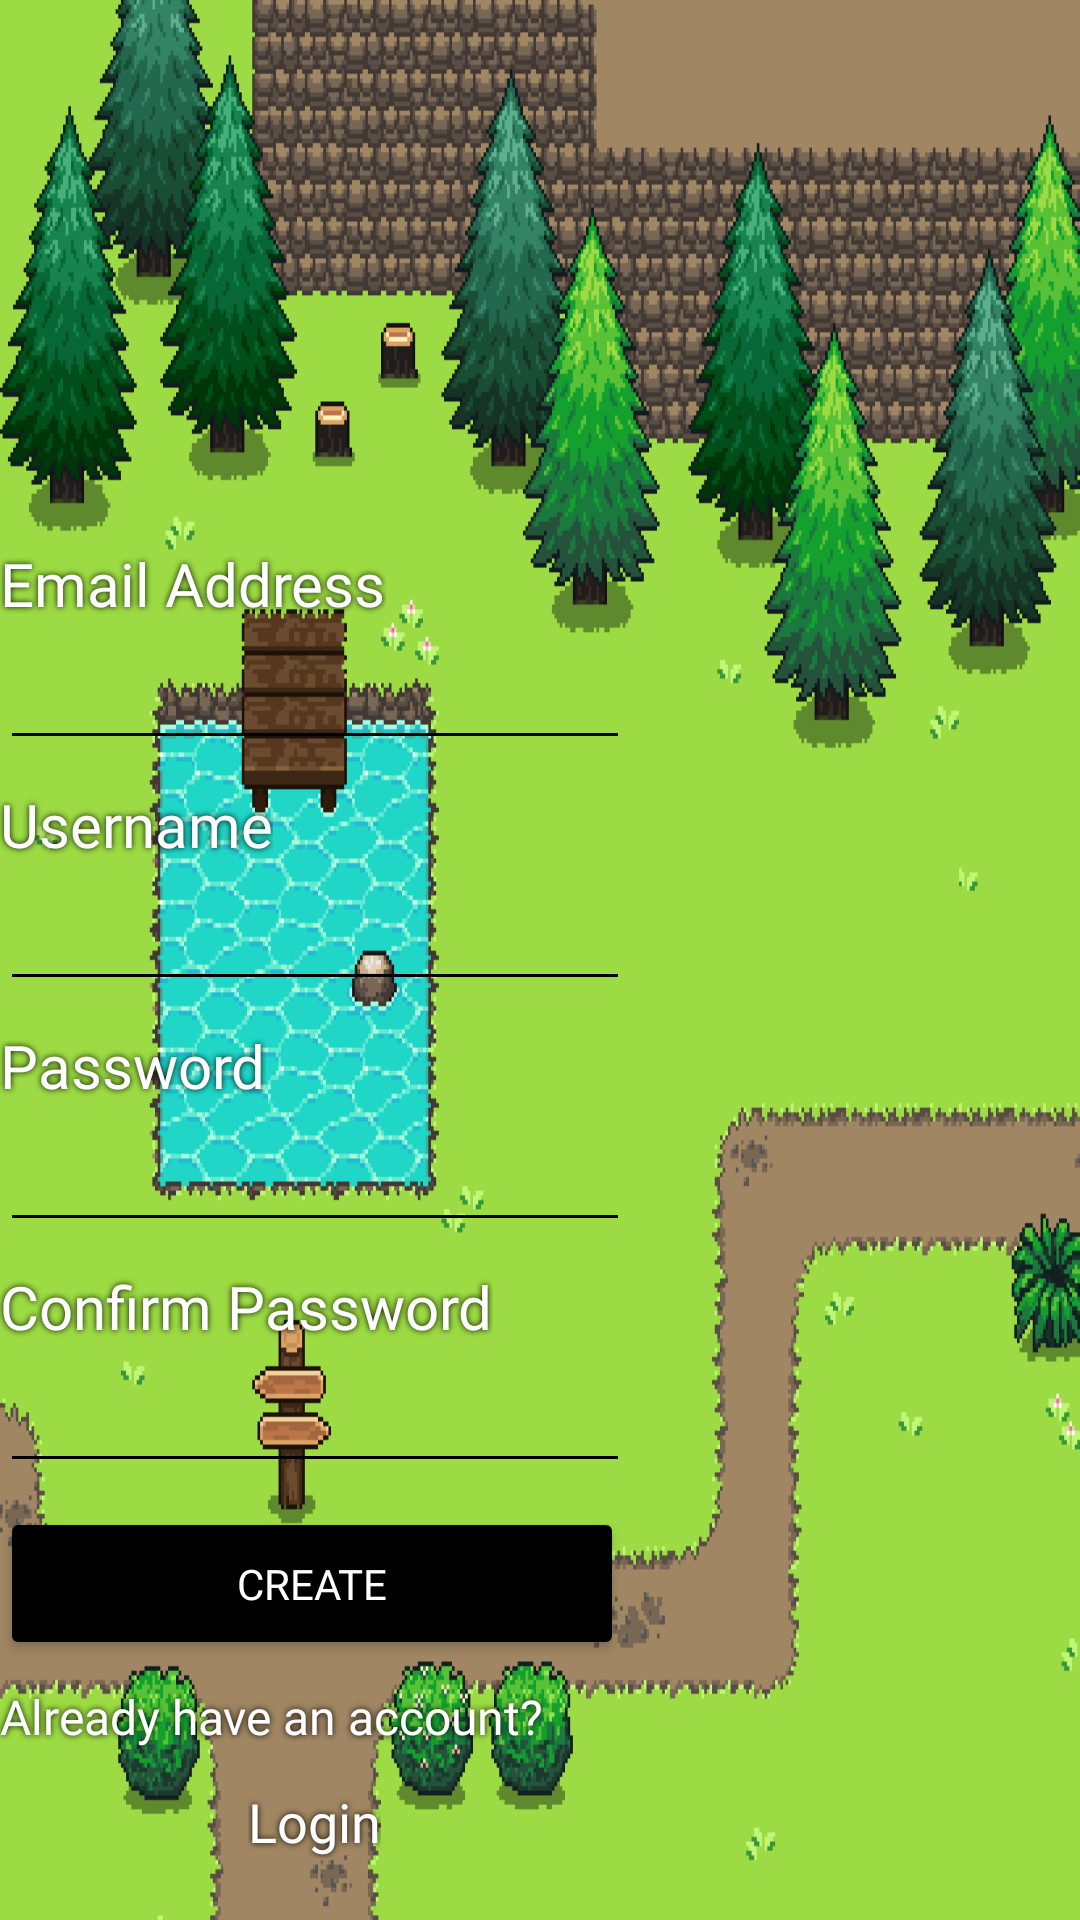

This screen was rendered from an Android layout file. Write that file and the resources it references.
<!-- AndroidManifest.xml: application theme Theme.Java1D -->
<!-- res/layout/sign_up_page.xml -->
<?xml version="1.0" encoding="utf-8"?>
<androidx.constraintlayout.widget.ConstraintLayout xmlns:android="http://schemas.android.com/apk/res/android"
    xmlns:app="http://schemas.android.com/apk/res-auto"
    xmlns:tools="http://schemas.android.com/tools"
    android:layout_width="match_parent"
    android:layout_height="match_parent"
    android:adjustViewBounds="true"
    android:background="@drawable/forest"
    android:scaleType="fitStart">


    <androidx.constraintlayout.widget.ConstraintLayout
        android:layout_width="wrap_content"
        android:layout_height="wrap_content"
        app:layout_constraintBottom_toBottomOf="parent"
        app:layout_constraintStart_toStartOf="parent"
        app:layout_constraintTop_toTopOf="parent">

        <LinearLayout
            android:layout_width="wrap_content"
            android:layout_height="wrap_content"
            android:orientation="vertical"
            android:gravity="center">

            <ImageView
                android:id="@+id/imageView"
                android:layout_width="wrap_content"
                android:layout_height="160dp"
                app:layout_constraintBottom_toTopOf="@+id/email_header"
                app:layout_constraintEnd_toEndOf="parent"
                app:layout_constraintStart_toStartOf="parent"
                app:layout_constraintTop_toTopOf="parent"
                app:srcCompat="@drawable/task_tales_logo" />

            <LinearLayout
                android:layout_width="wrap_content"
                android:layout_height="wrap_content"
                android:orientation="vertical">

                <TextView
                    android:id="@+id/email_header"
                    android:layout_width="wrap_content"
                    android:layout_height="wrap_content"
                    android:layout_marginBottom="4dp"
                    android:fontFamily="@font/pixelify_sans_medium"
                    android:shadowColor="#000"
                    android:shadowRadius="5"
                    android:text="Email Address"
                    android:textColor="@color/white"
                    android:textSize="20sp" />

                <EditText
                    android:id="@+id/email_input"
                    style="@style/pixelTxt"
                    android:textSize="18dp"
                    android:layout_width="wrap_content"
                    android:layout_height="wrap_content"
                    android:layout_marginBottom="8dp"
                    android:ems="10"
                    android:inputType="text"
                    android:backgroundTint="#000" />

                <TextView
                    android:id="@+id/username_header"
                    android:layout_width="wrap_content"
                    android:layout_height="wrap_content"
                    android:layout_marginBottom="4dp"
                    android:fontFamily="@font/pixelify_sans_medium"
                    android:shadowColor="#000"
                    android:shadowRadius="5"
                    android:text="Username"
                    android:textColor="@color/white"
                    android:textSize="20sp" />

                <EditText
                    android:id="@+id/username_input"
                    style="@style/pixelTxt"
                    android:textSize="18dp"
                    android:layout_width="wrap_content"
                    android:layout_height="wrap_content"
                    android:layout_marginBottom="8dp"
                    android:ems="10"
                    android:inputType="text"
                    android:backgroundTint="#000" />

                <TextView
                    android:id="@+id/password_header"
                    android:layout_width="wrap_content"
                    android:layout_height="wrap_content"
                    android:layout_marginBottom="4dp"
                    android:fontFamily="@font/pixelify_sans_medium"
                    android:shadowColor="#000"
                    android:shadowRadius="5"
                    android:text="Password"
                    android:textColor="@color/white"
                    android:textSize="20sp" />

                <EditText
                    android:id="@+id/password_input"
                    style="@style/pixelTxt"
                    android:textSize="18dp"
                    android:layout_width="wrap_content"
                    android:layout_height="wrap_content"
                    android:layout_marginBottom="8dp"
                    android:ems="10"
                    android:inputType="textPassword"
                    android:backgroundTint="#000" />


                <TextView
                    android:id="@+id/confirm_password_header"
                    android:layout_width="wrap_content"
                    android:layout_height="wrap_content"
                    android:layout_marginBottom="4dp"
                    android:fontFamily="@font/pixelify_sans_medium"
                    android:shadowColor="#000"
                    android:shadowRadius="5"
                    android:text="Confirm Password"
                    android:textColor="@color/white"
                    android:textSize="20sp" />

                <EditText
                    android:id="@+id/confirm_password_input"
                    style="@style/pixelTxt"
                    android:textSize="18dp"
                    android:layout_width="wrap_content"
                    android:layout_height="wrap_content"
                    android:layout_marginBottom="8dp"
                    android:ems="10"
                    android:inputType="textPassword"
                    android:backgroundTint="#000" />

                <Button
                    android:id="@+id/create_button"
                    android:layout_width="208dp"
                    android:layout_height="51dp"
                    android:layout_marginBottom="8dp"
                    android:backgroundTint="@color/black"
                    android:fontFamily="@font/pixelify_sans_medium"
                    android:text="Create"
                    android:textColor="#fff"
                    app:layout_constraintBottom_toTopOf="@+id/textView2"
                    app:layout_constraintEnd_toEndOf="parent"

                    app:layout_constraintStart_toStartOf="parent" />

                <TextView
                    android:id="@+id/textView2"
                    android:layout_width="wrap_content"
                    android:layout_height="wrap_content"
                    android:layout_marginBottom="12dp"
                    android:fontFamily="@font/pixelify_sans_medium"
                    android:shadowColor="#000"
                    android:shadowRadius="5"
                    android:text="Already have an account?"
                    android:textColor="@color/white"
                    android:textSize="16sp" />

                <TextView
                    android:id="@+id/login_text"
                    android:layout_width="wrap_content"
                    android:layout_height="wrap_content"
                    android:clickable="true"
                    android:focusable="true"
                    android:fontFamily="@font/pixelify_sans_medium"
                    android:shadowColor="#000"
                    android:shadowRadius="5"
                    android:text="Login"
                    android:textColor="@color/white"
                    android:textSize="18sp"
                    android:layout_gravity="center_horizontal"/>
            </LinearLayout>
        </LinearLayout>



    </androidx.constraintlayout.widget.ConstraintLayout>
</androidx.constraintlayout.widget.ConstraintLayout>
<!-- resources referenced by this layout -->
<resources>
  <!-- drawable forest: gif bitmap (drawable, 111033 bytes) -->
  <style name="pixelTxt">
          <item name="fontFamily">@font/pixelify_sans_medium</item>
          <item name="android:textSize">20sp</item>
          <item name="android:textColor">#fff</item>
          <item name="android:shadowColor">#000</item>
          <item name="android:shadowRadius">5</item>
      </style>
  <style name="Theme.Java1D" parent="Base.Theme.Java1D" />
  <style name="Base.Theme.Java1D" parent="Theme.Material3.DayNight.NoActionBar">
          
          
          <item name="android:windowSplashScreenBackground">@color/black</item>
          <item name="android:windowSplashScreenAnimatedIcon">@mipmap/task_tales_ic_launcher</item>
  
      </style>
  <!-- not gathered from this repository: default colours our renderer supplied (Android Studio template values) -->
  <color name="black">#FF000000</color>
  <color name="white">#FFFFFFFF</color>
</resources>
